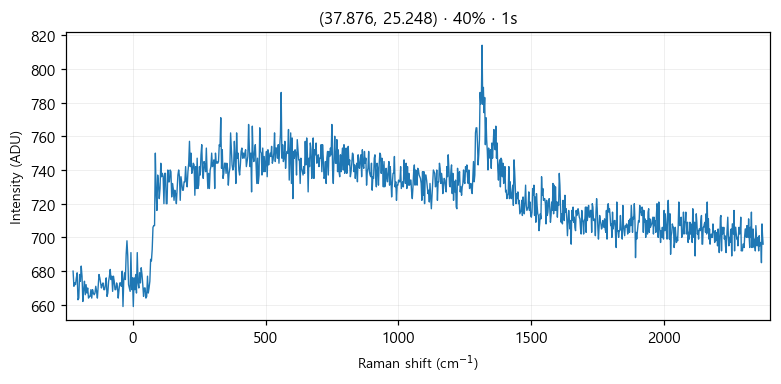

The data file committed next to this chart (first rows):
# laser_power_pct, 40
# exposure_time, 1
# laser_nm, 532
# mode, single
pixel, raman_shift_cm-1, wavelength_nm, intensity
0, -224.5, 525.7, 680
1, -221.4, 525.8, 671
2, -218.4, 525.9, 673
3, -215.3, 526, 672
4, -212.2, 526.1, 676
5, -209.2, 526.2, 679
6, -206.1, 526.2, 663
7, -203.1, 526.3, 664
8, -200, 526.4, 678
9, -197, 526.5, 674
10, -193.9, 526.6, 683
11, -190.8, 526.7, 677
12, -187.8, 526.8, 662
13, -184.7, 526.8, 669
14, -181.7, 526.9, 674
15, -178.6, 527, 666
16, -175.6, 527.1, 672
17, -172.5, 527.2, 667
18, -169.5, 527.3, 670
19, -166.5, 527.4, 664
20, -163.4, 527.4, 665
21, -160.4, 527.5, 665
22, -157.3, 527.6, 669
23, -154.3, 527.7, 664
24, -151.2, 527.8, 669
25, -148.2, 527.9, 667
26, -145.2, 527.9, 666
27, -142.1, 528, 667
28, -139.1, 528.1, 671
29, -136.1, 528.2, 668
30, -133, 528.3, 664
31, -130, 528.4, 671
32, -127, 528.5, 678
33, -124, 528.5, 676
34, -120.9, 528.6, 673
35, -117.9, 528.7, 670
36, -114.9, 528.8, 672
37, -111.9, 528.9, 673
38, -108.8, 529, 669
39, -105.8, 529, 669
40, -102.8, 529.1, 672
41, -99.77, 529.2, 676
42, -96.75, 529.3, 665
43, -93.74, 529.4, 667
44, -90.72, 529.5, 674
45, -87.71, 529.5, 677
46, -84.69, 529.6, 681
47, -81.68, 529.7, 675
48, -78.67, 529.8, 677
49, -75.66, 529.9, 668
50, -72.66, 530, 677
51, -69.65, 530.1, 674
52, -66.64, 530.1, 669
53, -63.64, 530.2, 669
54, -60.63, 530.3, 673
55, -57.63, 530.4, 671
... 968 more rows
